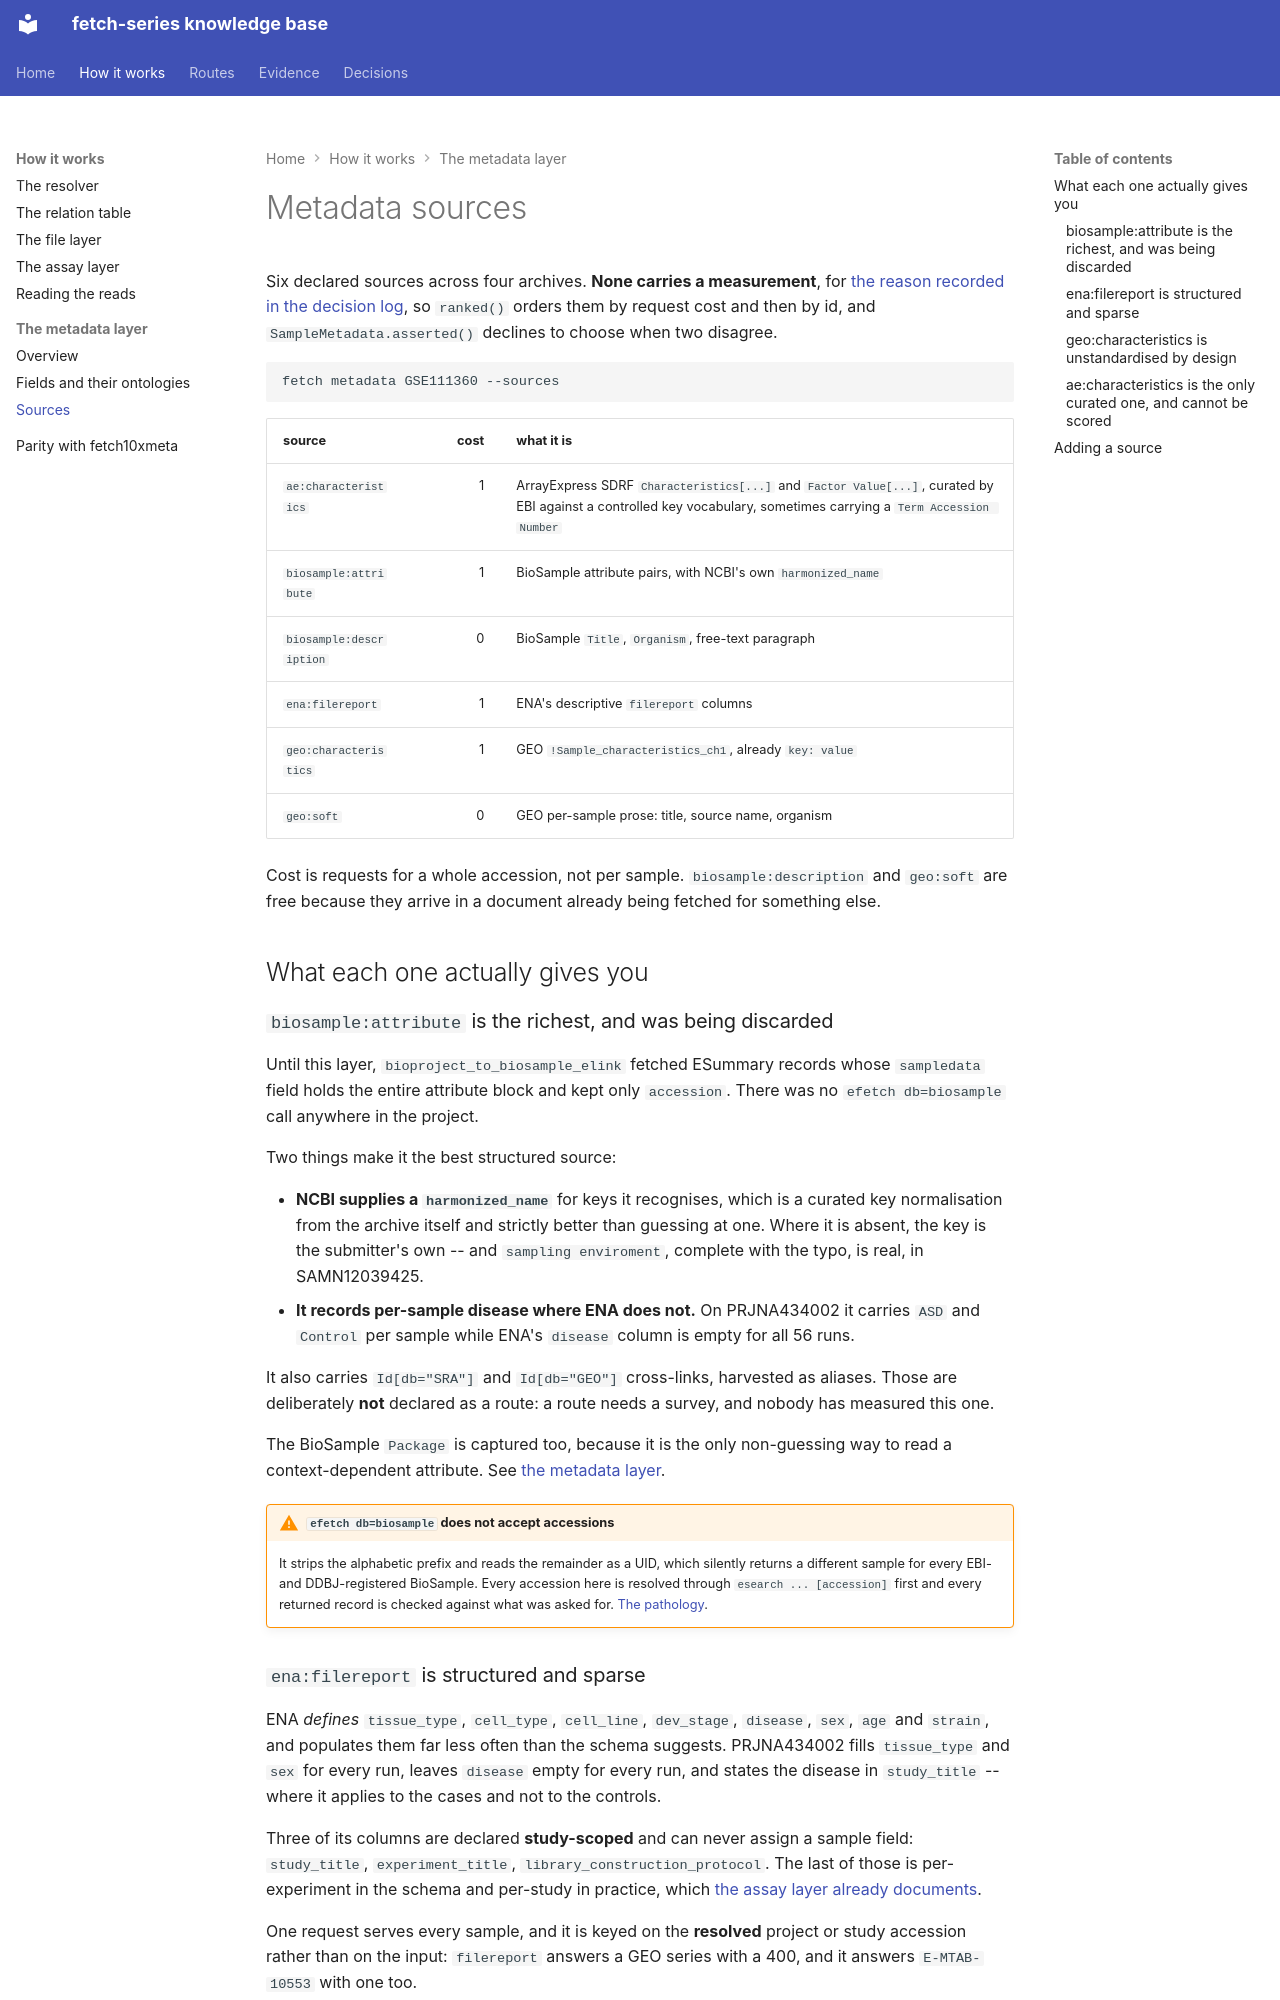

repository: cellgeni/fetch-series · page: metadata/sources/index.html · generator: mkdocs

---
title: Metadata sources
---

# Metadata sources

Six declared sources across four archives. **None carries a measurement**, for
[the reason recorded in the decision log](../decisions/what-counts-as-a-metadata-gold-set.md),
so `ranked()` orders them by request cost and then by id, and
`SampleMetadata.asserted()` declines to choose when two disagree.

```bash
fetch metadata GSE111360 --sources
```

| source | cost | what it is |
|---|---:|---|
| `ae:characteristics` | 1 | ArrayExpress SDRF `Characteristics[...]` and `Factor Value[...]`, curated by EBI against a controlled key vocabulary, sometimes carrying a `Term Accession Number` |
| `biosample:attribute` | 1 | BioSample attribute pairs, with NCBI's own `harmonized_name` |
| `biosample:description` | 0 | BioSample `Title`, `Organism`, free-text paragraph |
| `ena:filereport` | 1 | ENA's descriptive `filereport` columns |
| `geo:characteristics` | 1 | GEO `!Sample_characteristics_ch1`, already `key: value` |
| `geo:soft` | 0 | GEO per-sample prose: title, source name, organism |

Cost is requests for a whole accession, not per sample. `biosample:description`
and `geo:soft` are free because they arrive in a document already being fetched
for something else.

## What each one actually gives you

### `biosample:attribute` is the richest, and was being discarded

Until this layer, `bioproject_to_biosample_elink` fetched ESummary records
whose `sampledata` field holds the entire attribute block and kept only
`accession`. There was no `efetch db=biosample` call anywhere in the project.

Two things make it the best structured source:

- **NCBI supplies a `harmonized_name`** for keys it recognises, which is a
  curated key normalisation from the archive itself and strictly better than
  guessing at one. Where it is absent, the key is the submitter's own -- and
  `sampling enviroment`, complete with the typo, is real, in SAMN12039425.
- **It records per-sample disease where ENA does not.** On PRJNA434002 it
  carries `ASD` and `Control` per sample while ENA's `disease` column is empty
  for all 56 runs.

It also carries `Id[db="SRA"]` and `Id[db="GEO"]` cross-links, harvested as
aliases. Those are deliberately **not** declared as a route: a route needs a
survey, and nobody has measured this one.

The BioSample `Package` is captured too, because it is the only non-guessing way
to read a context-dependent attribute. See
[the metadata layer](../metadata.md#what-it-recovers-that-was-being-thrown-away).

!!! warning "`efetch db=biosample` does not accept accessions"
    It strips the alphabetic prefix and reads the remainder as a UID, which
    silently returns a different sample for every EBI- and DDBJ-registered
    BioSample. Every accession here is resolved through `esearch ... [accession]`
    first and every returned record is checked against what was asked for.
    [The pathology](../pathologies/biosample-efetch-ignores-accession-prefix.md).

### `ena:filereport` is structured and sparse

ENA *defines* `tissue_type`, `cell_type`, `cell_line`, `dev_stage`, `disease`,
`sex`, `age` and `strain`, and populates them far less often than the schema
suggests. PRJNA434002 fills `tissue_type` and `sex` for every run, leaves
`disease` empty for every run, and states the disease in `study_title` -- where
it applies to the cases and not to the controls.

Three of its columns are declared **study-scoped** and can never assign a
sample field: `study_title`, `experiment_title`,
`library_construction_protocol`. The last of those is per-experiment in the
schema and per-study in practice, which
[the assay layer already documents](../assays.md#library-type-is-study-level-and-says-so).

One request serves every sample, and it is keyed on the **resolved** project or
study accession rather than on the input: `filereport` answers a GEO series with
a 400, and it answers `E-MTAB-10553` with one too.
